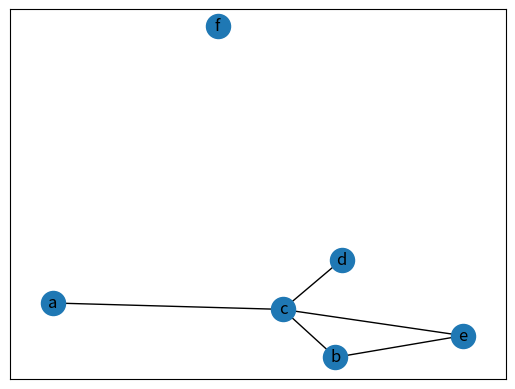
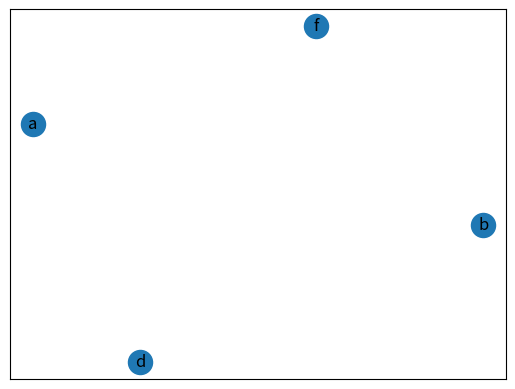

Generate these figures, in order, with matplotlib:
# -*- coding: utf-8 -*-

"""
Maxset(G);
Begin /* to return the size of the largest Independent Set of G*/ 
	If degree(G) = 0 then 
		Maxset = all vertices in G 
	Else 
		Choose a vertex v*; 
	n1 = Maxset(G - {v*}); 
	n2 = Maxset(G – {v*} – Nb(v*)); 
	Maxset = maximum_of(n1, n2); 
end; 
"""

# Algorithm

# function to find the degree of a given graph
# (will be the number of edges in the node with the highest number of neighboring)


def degree(graph):
    l = 0
    for i in graph.keys():
        if(len(graph[i]) > l):
            l = len(graph[i])
    return l

# function to find the vertex with highest degree of a given graph
# (returns the last find vertex that has a degree equals to the graph´s degree)


def findVertex(graph):
    l = degree(graph)
    for i in graph.keys():
        if(len(graph[i]) == l):
            v = i
    return v

# function that deletes all references to vertex v in the graph


def delete(graph, v):
    graph.pop(v)
    for i in graph.keys():
        for j in graph[i]:
            if(j == v):
                graph[i].remove(j)
    return graph

# function that deletes all neighbors (and their references) of a node


def deleteVizinhos(graph, v):
    for i in range(0, len(graph[v])):
        graph = delete(graph, graph[v][0])
    return graph


def maxIndSet1(graph):
    if(degree(graph) == 0):
        return graph
    v = findVertex(graph)
    maxIndSet1(delete(graph, v))
    return graph


def maxIndSet2(graph):
    if(degree(graph) == 0):
        return graph
    v = findVertex(graph)
    maxIndSet2(deleteVizinhos(graph, v))
    return graph

# function to find the maximum independent set of a given graph


def maxIndSet(graph):
    graph1 = dict(graph)
    graph2 = dict(graph)
    n1 = maxIndSet1(graph1)
    n2 = maxIndSet2(graph2)
    print("Conjunto Independente I: ")
    print(n1)
    print()
    print("Conjunto Independente II: ")
    print(n2)
    print()
    print("Conjunto Independente Máximo: ")
    return graph1 if(len(n1) > len(n2)) else graph2


graph = { "a" : ["c"],
          "b" : ["c", "e"],
          "c" : ["a", "b", "d", "e"],
          "d" : ["c"],
          "e" : ["c", "b"],
          "f" : []
        }


#Trecho de código referente a aquisição das imagens do grafo e do seu respectivo conjunto indepente máximo

import networkx as nx
import matplotlib.pyplot as plt
graph_plot=nx.Graph()
conjuntoMaximoIndependente_plot=nx.Graph()

for i in graph.keys():
	graph_plot.add_node(i)
for i in graph.keys():
	for j in graph[i]:
		graph_plot.add_edge(i,j)

conjuntoMaximoIndependente = maxIndSet(graph)
print(conjuntoMaximoIndependente)

for i in conjuntoMaximoIndependente.keys():
	conjuntoMaximoIndependente_plot.add_node(i)
for i in conjuntoMaximoIndependente.keys():
	for j in graph[i]:
		conjuntoMaximoIndependente_plot.add_edge(i,j)


nx.draw_networkx(graph_plot)
plt.savefig("graph_plot.png") 
plt.clf()
nx.draw_networkx(conjuntoMaximoIndependente_plot)
plt.savefig("conjuntoMaximoIndependente_plot.png") 
